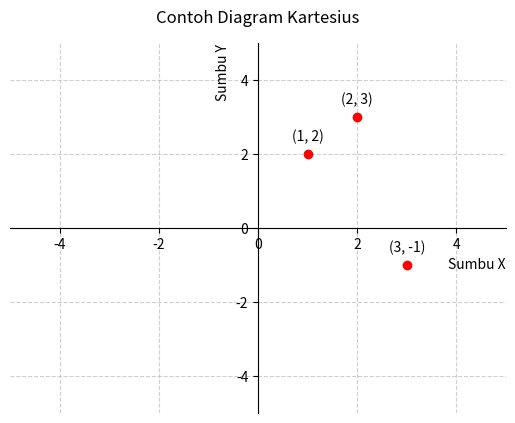

Reproduce this figure in Python.
import matplotlib.pyplot as plt
import numpy as np

# Membuat data koordinat titik (contoh: (1, 2), (2, 3), (3, -1))
x = [1, 2, 3]
y = [2, 3, -1]

# Membuat figur dan sumbu
fig, ax = plt.subplots()

# Mengatur letak sumbu X dan Y di titik (0,0)
ax.spines['left'].set_position('zero')
ax.spines['bottom'].set_position('zero')
ax.spines['right'].set_color('none')
ax.spines['top'].set_color('none')

# Plot titik-titik koordinat
ax.scatter(x, y, color='red', zorder=5)

# Memberi label pada setiap titik
for i, txt in enumerate(zip(x, y)):
    ax.annotate(f'({txt[0]}, {txt[1]})', (txt[0], txt[1]), textcoords="offset points", xytext=(0,10), ha='center')

# Mengatur batas sumbu
ax.set_xlim(-5, 5)
ax.set_ylim(-5, 5)

# Menambahkan grid
ax.grid(True, linestyle='--', alpha=0.6)

# Judul dan keterangan
plt.title('Contoh Diagram Kartesius', pad=15)
plt.xlabel('Sumbu X', loc='right')
plt.ylabel('Sumbu Y', loc='top')

# Menampilkan grafik
plt.show()
